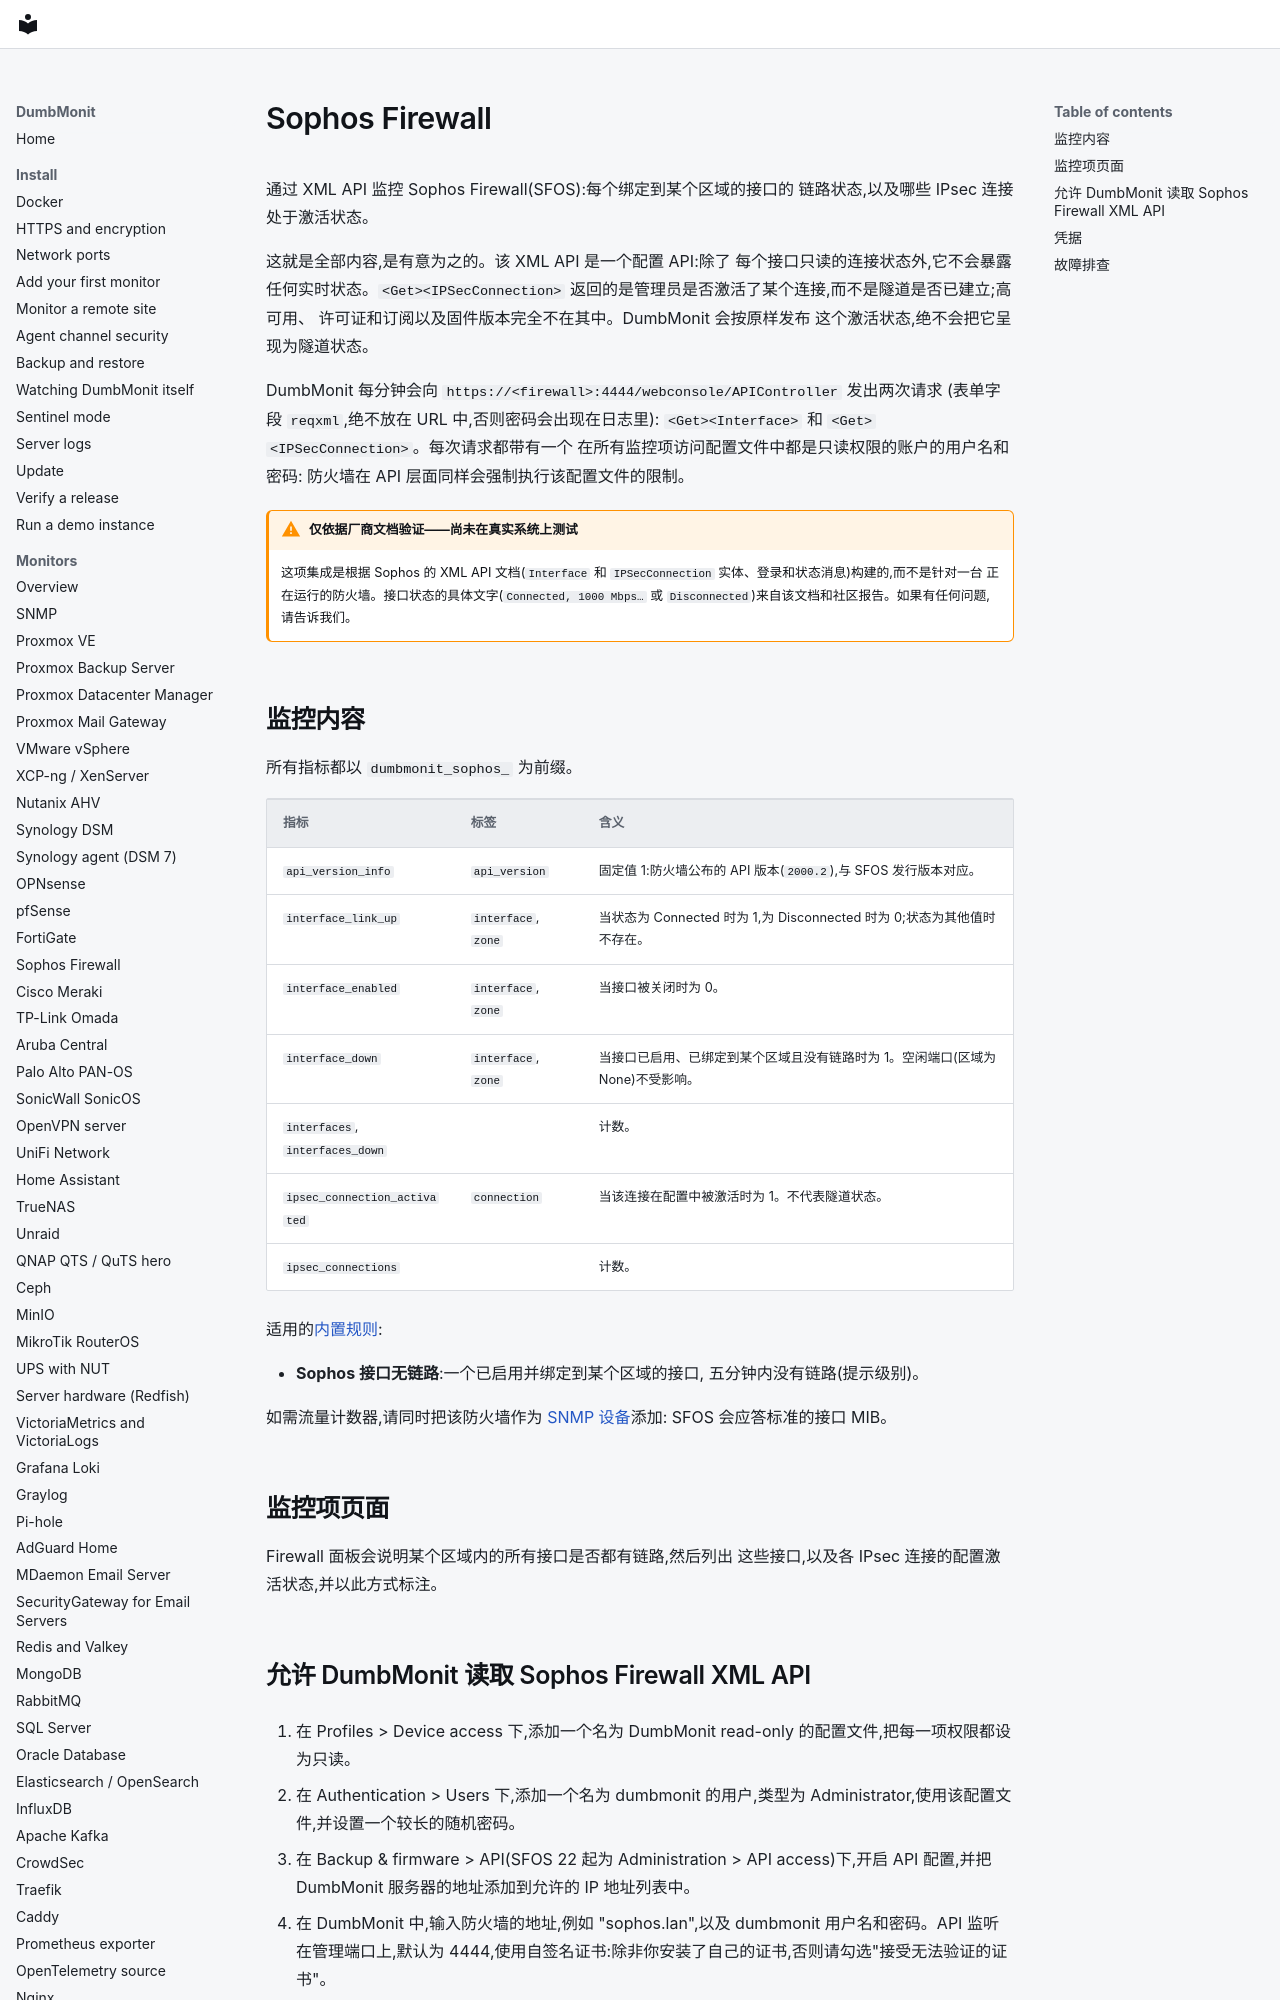

repository: laupernoe/dumbmonit · page: devices/sophos.zh-Hans/index.html · generator: mkdocs

# Sophos Firewall {#sophos-firewall}

通过 XML API 监控 Sophos Firewall(SFOS):每个绑定到某个区域的接口的
链路状态,以及哪些 IPsec 连接处于激活状态。

这就是全部内容,是有意为之的。该 XML API 是一个配置 API:除了
每个接口只读的连接状态外,它不会暴露任何实时状态。`<Get><IPSecConnection>`
返回的是管理员是否激活了某个连接,而不是隧道是否已建立;高可用、
许可证和订阅以及固件版本完全不在其中。DumbMonit 会按原样发布
这个激活状态,绝不会把它呈现为隧道状态。

DumbMonit 每分钟会向
`https://<firewall>:4444/webconsole/APIController` 发出两次请求
(表单字段 `reqxml`,绝不放在 URL 中,否则密码会出现在日志里):
`<Get><Interface>` 和 `<Get><IPSecConnection>`。每次请求都带有一个
在所有监控项访问配置文件中都是只读权限的账户的用户名和密码:
防火墙在 API 层面同样会强制执行该配置文件的限制。

!!! warning "仅依据厂商文档验证——尚未在真实系统上测试"

    这项集成是根据 Sophos 的 XML API 文档(`Interface` 和
    `IPSecConnection` 实体、登录和状态消息)构建的,而不是针对一台
    正在运行的防火墙。接口状态的具体文字(`Connected, 1000 Mbps…`
    或 `Disconnected`)来自该文档和社区报告。如果有任何问题,
    请告诉我们。
